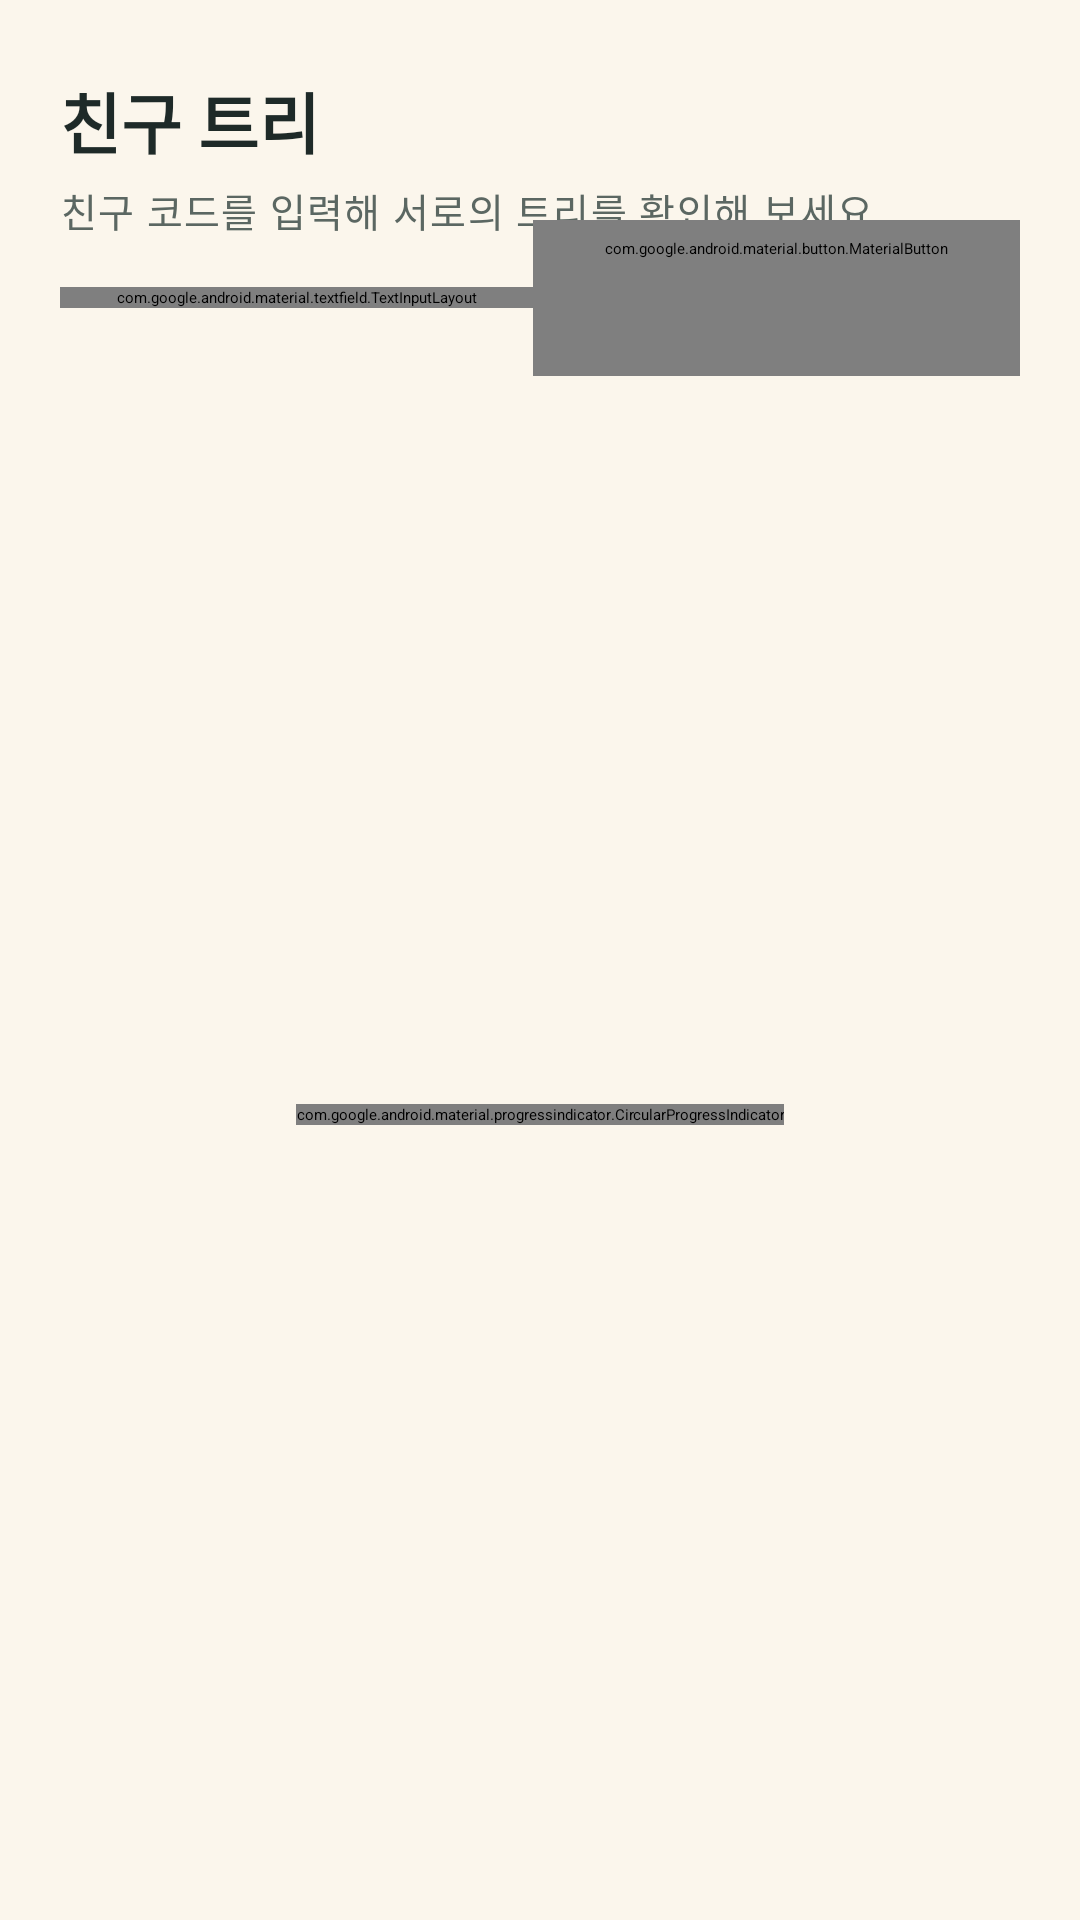

This screen was rendered from an Android layout file. Write that file and the resources it references.
<!-- AndroidManifest.xml: application theme Theme.MerryCri -->
<!-- res/layout/fragment_friends.xml -->
<?xml version="1.0" encoding="utf-8"?>
<androidx.constraintlayout.widget.ConstraintLayout xmlns:android="http://schemas.android.com/apk/res/android"
    xmlns:app="http://schemas.android.com/apk/res-auto"
    android:layout_width="match_parent"
    android:layout_height="match_parent"
    android:background="@color/cream"
    android:paddingStart="@dimen/screen_padding"
    android:paddingEnd="@dimen/screen_padding">

    <TextView
        android:id="@+id/friends_title"
        android:layout_width="0dp"
        android:layout_height="wrap_content"
        android:layout_marginTop="@dimen/space_24"
        android:text="@string/friends_title"
        android:textAppearance="@style/TextAppearance.MerryCri.Title"
        app:layout_constraintEnd_toEndOf="parent"
        app:layout_constraintStart_toStartOf="parent"
        app:layout_constraintTop_toTopOf="parent" />

    <TextView
        android:id="@+id/friends_description"
        android:layout_width="0dp"
        android:layout_height="wrap_content"
        android:layout_marginTop="@dimen/space_4"
        android:text="@string/friends_description"
        android:textAppearance="@style/TextAppearance.MerryCri.Caption"
        app:layout_constraintEnd_toEndOf="parent"
        app:layout_constraintStart_toStartOf="parent"
        app:layout_constraintTop_toBottomOf="@id/friends_title" />

    
    <com.google.android.material.card.MaterialCardView
        android:id="@+id/card_my_code"
        style="@style/Widget.MerryCri.Card.Highlight"
        android:layout_width="0dp"
        android:layout_height="wrap_content"
        android:layout_marginTop="@dimen/space_12"
        android:visibility="gone"
        app:layout_constraintEnd_toEndOf="parent"
        app:layout_constraintStart_toStartOf="parent"
        app:layout_constraintTop_toBottomOf="@id/friends_description">

        <LinearLayout
            android:layout_width="match_parent"
            android:layout_height="wrap_content"
            android:gravity="center_vertical"
            android:orientation="horizontal"
            android:paddingStart="@dimen/space_16"
            android:paddingTop="@dimen/space_8"
            android:paddingEnd="@dimen/space_8"
            android:paddingBottom="@dimen/space_8">

            <LinearLayout
                android:id="@+id/my_code_area"
                android:layout_width="0dp"
                android:layout_height="wrap_content"
                android:layout_weight="1"
                android:background="?attr/selectableItemBackground"
                android:orientation="vertical">

                <TextView
                    android:layout_width="wrap_content"
                    android:layout_height="wrap_content"
                    android:text="@string/my_code_label"
                    android:textAppearance="@style/TextAppearance.MerryCri.Label"
                    android:textColor="@color/pine_light" />

                <TextView
                    android:id="@+id/text_my_code"
                    android:layout_width="wrap_content"
                    android:layout_height="wrap_content"
                    android:letterSpacing="0.15"
                    android:textAppearance="@style/TextAppearance.MerryCri.Subtitle"
                    android:textColor="@color/white"
                    android:textSize="20sp" />
            </LinearLayout>

            <com.google.android.material.button.MaterialButton
                android:id="@+id/button_copy_code"
                style="@style/Widget.MerryCri.Button.Secondary"
                android:layout_width="wrap_content"
                android:layout_height="wrap_content"
                android:minWidth="0dp"
                android:minHeight="36dp"
                android:paddingStart="@dimen/space_12"
                android:paddingEnd="@dimen/space_12"
                android:text="@string/my_code_copy"
                android:textSize="14sp"
                app:icon="@drawable/ic_copy"
                app:iconPadding="@dimen/space_4"
                app:iconSize="16dp"
                app:strokeWidth="0dp" />

            <com.google.android.material.button.MaterialButton
                android:id="@+id/button_share_code"
                style="@style/Widget.MerryCri.Button.Accent"
                android:layout_width="wrap_content"
                android:layout_height="wrap_content"
                android:layout_marginStart="@dimen/space_8"
                android:minWidth="0dp"
                android:minHeight="36dp"
                android:paddingStart="@dimen/space_12"
                android:paddingEnd="@dimen/space_12"
                android:text="@string/my_code_share"
                android:textSize="14sp"
                app:icon="@drawable/ic_share"
                app:iconPadding="@dimen/space_4"
                app:iconSize="16dp" />
        </LinearLayout>
    </com.google.android.material.card.MaterialCardView>

    <com.google.android.material.textfield.TextInputLayout
        android:id="@+id/friend_code_input_layout"
        style="@style/Widget.MerryCri.TextInput"
        android:layout_width="0dp"
        android:layout_height="wrap_content"
        android:layout_marginTop="@dimen/space_16"
        android:hint="@string/friends_code_hint"
        app:layout_constraintEnd_toStartOf="@id/add_friend_button"
        app:layout_constraintStart_toStartOf="parent"
        app:layout_constraintTop_toBottomOf="@id/card_my_code"
        app:layout_goneMarginTop="@dimen/space_16">

        <com.google.android.material.textfield.TextInputEditText
            android:id="@+id/friend_code_input"
            android:layout_width="match_parent"
            android:layout_height="wrap_content"
            android:digits="ABCDEFGHIJKLMNOPQRSTUVWXYZabcdefghijklmnopqrstuvwxyz0123456789"
            android:imeOptions="actionDone"
            android:inputType="textCapCharacters"
            android:maxLength="6"
            android:singleLine="true" />
    </com.google.android.material.textfield.TextInputLayout>

    <com.google.android.material.button.MaterialButton
        android:id="@+id/add_friend_button"
        style="@style/Widget.MerryCri.Button"
        android:layout_width="wrap_content"
        android:layout_height="wrap_content"
        android:layout_marginStart="@dimen/space_8"
        android:text="@string/friends_add"
        app:layout_constraintBottom_toBottomOf="@id/friend_code_input_layout"
        app:layout_constraintEnd_toEndOf="parent"
        app:layout_constraintTop_toTopOf="@id/friend_code_input_layout" />

    <androidx.recyclerview.widget.RecyclerView
        android:id="@+id/friend_list"
        android:layout_width="0dp"
        android:layout_height="0dp"
        android:layout_marginTop="@dimen/space_16"
        android:clipToPadding="false"
        android:paddingBottom="@dimen/space_24"
        android:visibility="gone"
        app:layoutManager="androidx.recyclerview.widget.LinearLayoutManager"
        app:layout_constraintBottom_toBottomOf="parent"
        app:layout_constraintEnd_toEndOf="parent"
        app:layout_constraintStart_toStartOf="parent"
        app:layout_constraintTop_toBottomOf="@id/friend_code_input_layout" />

    <TextView
        android:id="@+id/empty_text"
        android:layout_width="wrap_content"
        android:layout_height="wrap_content"
        android:gravity="center"
        android:text="@string/friends_empty"
        android:textAppearance="@style/TextAppearance.MerryCri.Body"
        android:visibility="gone"
        app:layout_constraintBottom_toBottomOf="parent"
        app:layout_constraintEnd_toEndOf="parent"
        app:layout_constraintStart_toStartOf="parent"
        app:layout_constraintTop_toBottomOf="@id/friend_code_input_layout" />

    <TextView
        android:id="@+id/connection_error_text"
        android:layout_width="wrap_content"
        android:layout_height="wrap_content"
        android:gravity="center"
        android:text="@string/friends_error_connection"
        android:textAppearance="@style/TextAppearance.MerryCri.Body"
        android:visibility="gone"
        app:layout_constraintBottom_toBottomOf="parent"
        app:layout_constraintEnd_toEndOf="parent"
        app:layout_constraintStart_toStartOf="parent"
        app:layout_constraintTop_toBottomOf="@id/friend_code_input_layout" />

    <com.google.android.material.progressindicator.CircularProgressIndicator
        android:id="@+id/loading_indicator"
        android:layout_width="wrap_content"
        android:layout_height="wrap_content"
        app:layout_constraintBottom_toBottomOf="parent"
        app:layout_constraintEnd_toEndOf="parent"
        app:layout_constraintStart_toStartOf="parent"
        app:layout_constraintTop_toBottomOf="@id/friend_code_input_layout" />

</androidx.constraintlayout.widget.ConstraintLayout>
<!-- resources referenced by this layout -->
<resources>
  <color name="cream">#FFFBF6EC</color>
  <color name="pine_light">#FFE3F0E8</color>
  <color name="white">#FFFFFFFF</color>
  <dimen name="screen_padding">20dp</dimen>
  <dimen name="space_12">12dp</dimen>
  <dimen name="space_16">16dp</dimen>
  <dimen name="space_24">24dp</dimen>
  <dimen name="space_4">4dp</dimen>
  <dimen name="space_8">8dp</dimen>
  <string name="friends_add">추가</string>
  <string name="friends_code_hint">6자리 친구 코드</string>
  <string name="friends_description">친구 코드를 입력해 서로의 트리를 확인해 보세요.</string>
  <string name="friends_empty">아직 친구가 없어요.\n친구 코드를 입력해 추가해 보세요.</string>
  <string name="friends_error_connection">친구 목록을 불러오지 못했습니다. 인터넷 연결을 확인해 주세요.</string>
  <string name="friends_title">친구 트리</string>
  <string name="my_code_copy">복사</string>
  <string name="my_code_label">내 친구 코드</string>
  <string name="my_code_share">공유</string>
  <style name="TextAppearance.MerryCri.Body" parent="TextAppearance.Material3.BodyLarge">
          <item name="android:textSize">15sp</item>
          <item name="android:lineSpacingMultiplier">1.4</item>
          <item name="android:textColor">@color/ink</item>
      </style>
  <style name="TextAppearance.MerryCri.Caption" parent="TextAppearance.Material3.BodySmall">
          
          <item name="android:textSize">13sp</item>
          <item name="android:textColor">@color/ink_muted</item>
      </style>
  <style name="TextAppearance.MerryCri.Label" parent="TextAppearance.Material3.LabelMedium">
          
          <item name="android:textSize">12sp</item>
          <item name="android:textStyle">bold</item>
      </style>
  <style name="TextAppearance.MerryCri.Subtitle" parent="TextAppearance.Material3.TitleMedium">
          
          <item name="android:textSize">17sp</item>
          <item name="android:textStyle">bold</item>
          <item name="android:textColor">@color/ink</item>
      </style>
  <style name="TextAppearance.MerryCri.Title" parent="TextAppearance.Material3.HeadlineSmall">
          
          <item name="android:textSize">22sp</item>
          <item name="android:textStyle">bold</item>
          <item name="android:textColor">@color/ink</item>
          
      </style>
  <style name="Widget.MerryCri.Button.Accent">
          <item name="android:minHeight">@dimen/button_height_large</item>
          <item name="backgroundTint">@color/berry</item>
      </style>
  <style name="Widget.MerryCri.Card.Highlight">
          <item name="cardBackgroundColor">@color/pine</item>
          <item name="strokeWidth">0dp</item>
      </style>
  <color name="ink">#FF1E2A28</color>
  <color name="ink_muted">#FF5B6762</color>
  <dimen name="button_height">52dp</dimen>
  <dimen name="radius_button">16dp</dimen>
  <color name="pine">#FF1F5E46</color>
  <style name="TextAppearance.MerryCri.Button" parent="TextAppearance.Material3.LabelLarge">
          <item name="android:textSize">16sp</item>
          <item name="android:textStyle">bold</item>
          <item name="android:letterSpacing">0</item>
      </style>
  <dimen name="button_height_large">56dp</dimen>
  <color name="berry">#FFB83A28</color>
  <color name="line">#FFE6DDCB</color>
  <dimen name="radius_input">14dp</dimen>
  <color name="pine_dark">#FF163F30</color>
  <color name="berry_light">#FFFBE7E2</color>
  <color name="gold">#FFE8B54A</color>
  <color name="card">#FFFFFFFF</color>
  <style name="Widget.MerryCri.Card" parent="Widget.Material3.CardView.Outlined">
          <item name="cardBackgroundColor">@color/card</item>
          <item name="strokeColor">@color/line</item>
          <item name="strokeWidth">1dp</item>
          <item name="cardCornerRadius">@dimen/radius_card</item>
          <item name="cardElevation">0dp</item>
      </style>
  <dimen name="radius_card">18dp</dimen>
  <style name="Widget.MerryCri.BottomNav.Indicator" parent="Widget.Material3.BottomNavigationView.ActiveIndicator">
          <item name="android:color">@color/pine_light</item>
      </style>
</resources>
